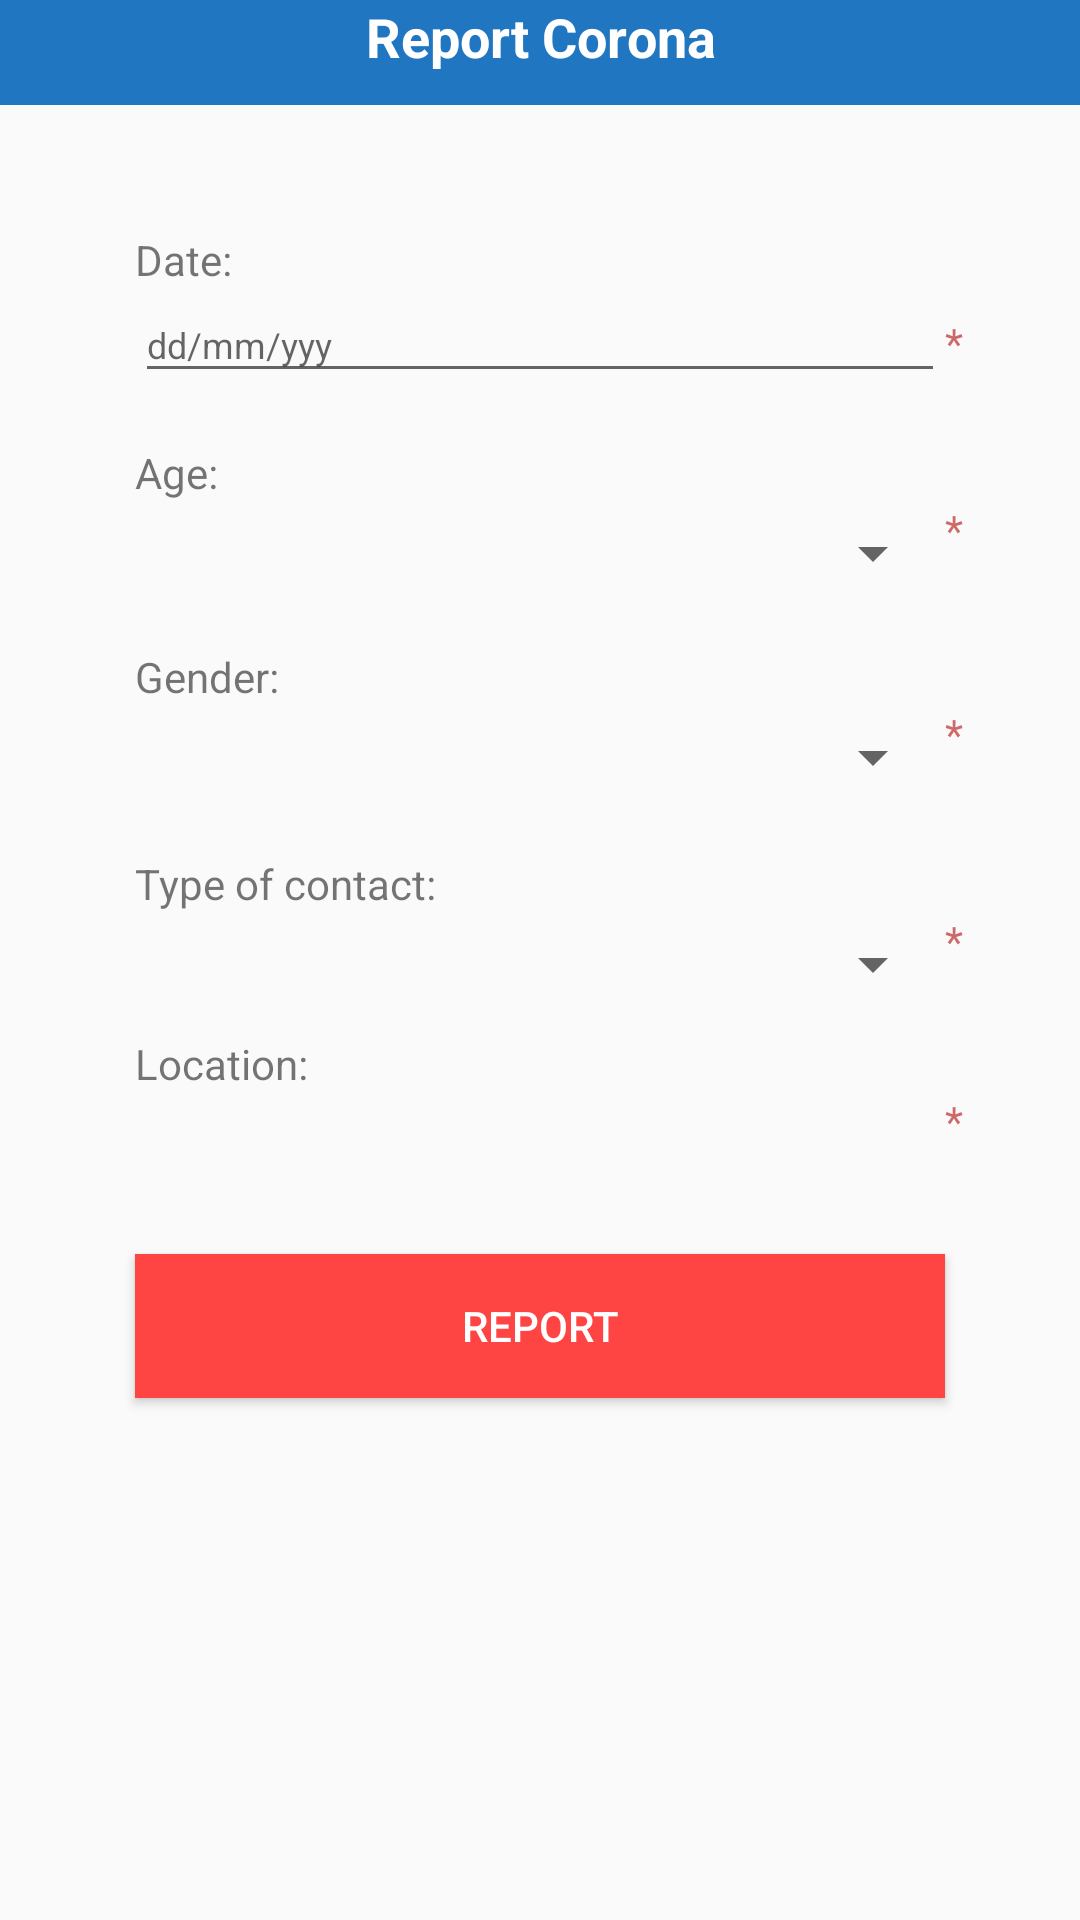

Write the Android layout XML for this screen, with the resource values it uses.
<!-- AndroidManifest.xml: application theme AppTheme -->
<!-- res/layout/activity_report_corona.xml -->
<?xml version="1.0" encoding="utf-8"?>
<RelativeLayout xmlns:android="http://schemas.android.com/apk/res/android"
    android:layout_width="match_parent"
    android:layout_height="match_parent">

    <Spinner
        android:id="@+id/gender"
        android:layout_width="230dp"
        android:layout_height="35dp"
        android:layout_alignEnd="@+id/ageRange"
        android:layout_alignLeft="@+id/genderTextCorona"
        android:layout_alignRight="@+id/ageRange"
        android:layout_alignStart="@+id/genderTextCorona"
        android:layout_below="@+id/genderTextCorona"
        android:spinnerMode="dropdown"
        />

    <TextView
        android:id="@+id/genderTextCorona"
        android:layout_width="wrap_content"
        android:layout_height="wrap_content"
        android:layout_alignLeft="@+id/ageRange"
        android:layout_alignStart="@+id/ageRange"
        android:layout_below="@+id/ageRange"
        android:layout_marginTop="14dp"
        android:text="@string/Gender" />


    <EditText
        android:id="@+id/date"
        android:layout_width="270dp"
        android:layout_height="35dp"
        android:layout_below="@+id/DateTextCorona"
        android:layout_centerHorizontal="true"
        android:focusable="false"
        android:hint="@string/date2"
        android:inputType="date"
        android:textSize="12sp" />

    <TextView
        android:id="@+id/reportCoronaNav"
        android:layout_width="match_parent"
        android:layout_height="35dp"
        android:layout_alignParentLeft="true"
        android:layout_alignParentStart="true"
        android:layout_alignParentTop="true"
        android:background="@color/colorPrimary"
        android:text="@string/reportcorona1"
        android:textAlignment="center"
        android:textColor="@color/colorWhite"
        android:textSize="18sp"
        android:textStyle="bold" />

    <TextView
        android:id="@+id/DateTextCorona"
        android:layout_width="wrap_content"
        android:layout_height="wrap_content"
        android:layout_alignLeft="@+id/date"
        android:layout_alignStart="@+id/date"
        android:layout_below="@+id/reportCoronaNav"
        android:layout_marginTop="42dp"
        android:text="@string/date1" />

    <TextView
        android:id="@+id/ageText"
        android:layout_width="wrap_content"
        android:layout_height="wrap_content"
        android:layout_alignLeft="@+id/date"
        android:layout_alignStart="@+id/date"
        android:layout_below="@+id/date"
        android:layout_marginTop="17dp"
        android:text="@string/age" />

    <Button
        android:id="@+id/reportCoronabu"
        style="@style/Widget.AppCompat.Button.Colored"
        android:layout_width="280dp"
        android:layout_height="wrap_content"
        android:layout_alignEnd="@+id/long2"
        android:layout_alignLeft="@+id/type"
        android:layout_alignRight="@+id/long2"
        android:layout_alignStart="@+id/type"
        android:layout_below="@+id/type"
        android:layout_marginTop="79dp"
        android:background="@android:color/holo_red_light"
        android:text="@string/report" />

    <Spinner
        android:id="@+id/ageRange"
        android:layout_width="230dp"
        android:layout_height="35dp"
        android:layout_alignEnd="@+id/date"
        android:layout_alignLeft="@+id/ageText"
        android:layout_alignRight="@+id/date"
        android:layout_alignStart="@+id/ageText"
        android:layout_below="@+id/ageText"
         />

    <TextView
        android:id="@+id/typeOfContact"
        android:layout_width="wrap_content"
        android:layout_height="wrap_content"
        android:layout_alignLeft="@+id/gender"
        android:layout_alignStart="@+id/gender"
        android:layout_below="@+id/gender"
        android:layout_marginTop="15dp"
        android:text="@string/type_of_contact" />

    <TextView
        android:id="@+id/loc"
        android:layout_width="wrap_content"
        android:layout_height="wrap_content"
        android:layout_above="@+id/lat"
        android:layout_alignLeft="@+id/lat"
        android:layout_alignStart="@+id/lat"
        android:text="@string/location" />

    <Spinner
        android:id="@+id/type"
        android:layout_width="230dp"
        android:layout_height="35dp"
        android:layout_alignEnd="@+id/gender"
        android:layout_alignLeft="@+id/typeOfContact"
        android:layout_alignRight="@+id/gender"
        android:layout_alignStart="@+id/typeOfContact"
        android:layout_below="@+id/typeOfContact"
        />

    <TextView
        android:id="@+id/star1"
        android:layout_width="wrap_content"
        android:layout_height="wrap_content"
        android:layout_alignBaseline="@+id/date"
        android:layout_alignBottom="@+id/date"
        android:layout_toEndOf="@+id/date"
        android:layout_toRightOf="@+id/date"
        android:text="@string/star"
        android:textColor="@color/colorRed" />

    <TextView
        android:id="@+id/star"
        android:layout_width="wrap_content"
        android:layout_height="wrap_content"
        android:layout_alignTop="@+id/ageRange"
        android:layout_toEndOf="@+id/ageRange"
        android:layout_toRightOf="@+id/ageRange"
        android:text="@string/star"
        android:textColor="@color/colorRed" />

    <TextView
        android:id="@+id/star12"
        android:layout_width="wrap_content"
        android:layout_height="wrap_content"
        android:layout_below="@+id/genderTextCorona"
        android:layout_toEndOf="@+id/gender"
        android:layout_toRightOf="@+id/gender"
        android:text="@string/star"
        android:textColor="@color/colorRed" />

    <TextView
        android:id="@+id/star13"
        android:layout_width="wrap_content"
        android:layout_height="wrap_content"
        android:layout_alignTop="@+id/type"
        android:layout_toEndOf="@+id/type"
        android:layout_toRightOf="@+id/type"
        android:text="@string/star"
        android:textColor="@color/colorRed" />

    <TextView
        android:id="@+id/star14"
        android:layout_width="wrap_content"
        android:layout_height="wrap_content"
        android:layout_alignBaseline="@+id/long2"
        android:layout_alignBottom="@+id/long2"
        android:layout_toEndOf="@+id/long2"
        android:layout_toRightOf="@+id/long2"
        android:text="@string/star"
        android:textColor="@color/colorRed" />

    <TextView
        android:id="@+id/lat"
        android:layout_width="130dp"
        android:layout_height="35dp"
        android:layout_alignBaseline="@+id/long2"
        android:layout_alignBottom="@+id/long2"
        android:layout_alignLeft="@+id/reportCoronabu"
        android:layout_alignStart="@+id/reportCoronabu"
        android:text="" />

    <TextView
        android:id="@+id/long2"
        android:layout_width="130dp"
        android:layout_height="35dp"
        android:layout_alignEnd="@+id/type"
        android:layout_alignRight="@+id/type"
        android:layout_below="@+id/type"
        android:layout_marginTop="25dp"
        android:text="" />


</RelativeLayout>
<!-- resources referenced by this layout -->
<resources>
  <color name="colorPrimary">#2076c0</color>
  <color name="colorRed">#9eb11010</color>
  <color name="colorWhite">#ffffff</color>
  <string name="Gender">Gender:</string>
  <string name="age">Age:</string>
  <string name="date1">Date:</string>
  <string name="date2">dd/mm/yyy</string>
  <string name="location">Location:</string>
  <string name="report">Report</string>
  <string name="reportcorona1">Report Corona</string>
  <string name="star">*</string>
  <string name="type_of_contact">Type of contact:</string>
  <style name="AppTheme" parent="Theme.AppCompat.Light.DarkActionBar">
          
          <item name="colorPrimary">@color/colorPrimary</item>
          <item name="colorPrimaryDark">@color/colorPrimaryDark</item>
          <item name="colorAccent">@color/colorRed</item>
          <item name="text_pass">@string/f_pass</item>
          <item name="redColor">@color/redColor</item>
      </style>
  <color name="colorPrimaryDark">#303F9F</color>
  <string name="f_pass">Forgot password?</string>
  <color name="redColor">#ff0000</color>
</resources>
